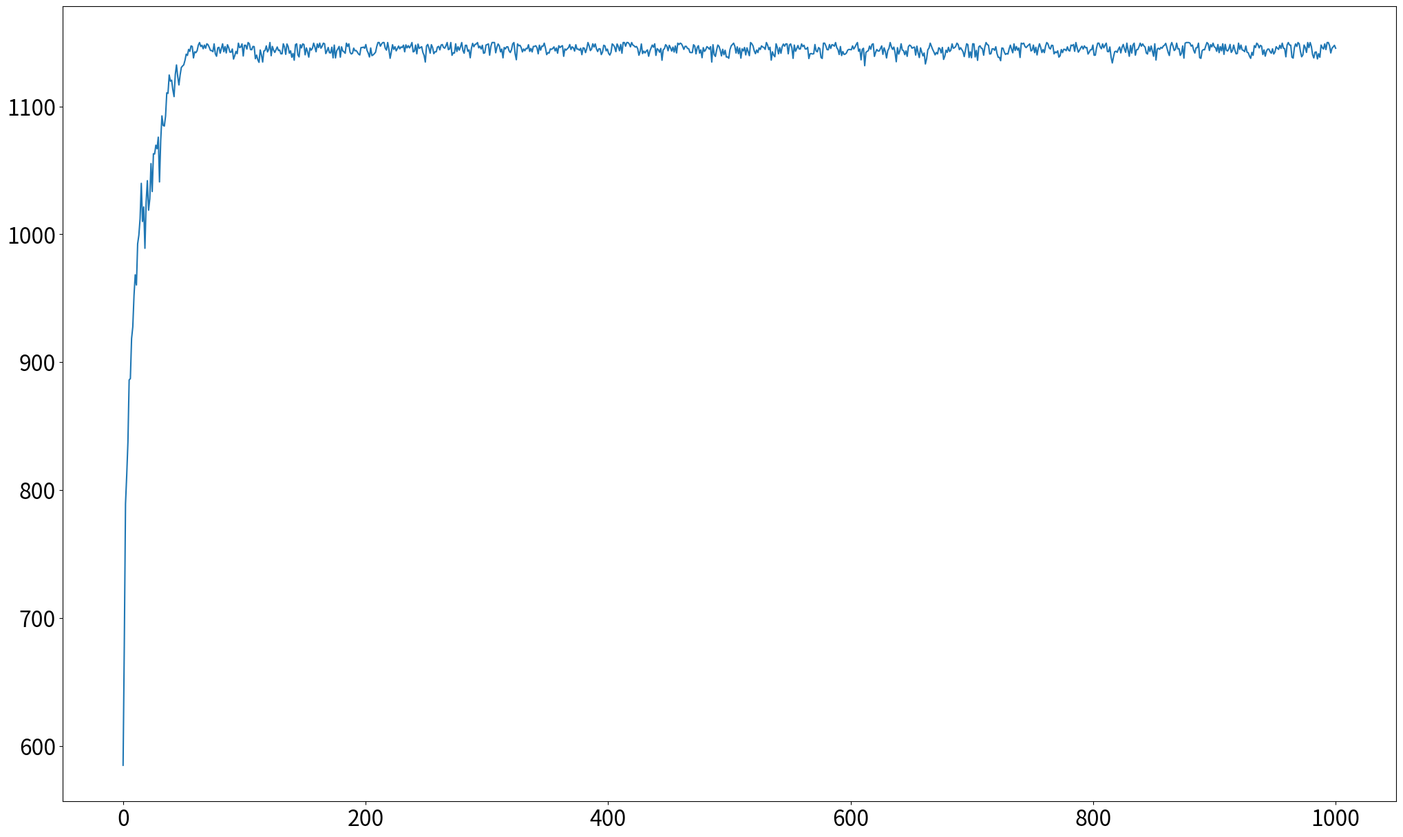

The script that saved this image:
#!/usr/bin/python
# -*- coding:UTF-8 -*-

import matplotlib.pyplot as plt
import numpy as np
import random
 
 
# (-1, 2)
# 初始化原始种群,输入种群的数量以及最大值，最小值。

#格雷编码返回到二进制编码,输入一个格雷编码基因，返回一个二进制基因。
def gray_decode(bin_num):
    te_str = ''
    an_point = int(bin_num[2])  #初始锚点是左边第一个基因。
    for i in range(3,len(bin_num)):
        te = an_point^int(bin_num[i]) #每次异或完后的基因作为新的锚点
        an_point = te
        te_str+= str(te)
    return bin_num[0:3]+te_str

#二进制吗到格雷编码，输入一个二进制基因，返回一个格雷编码。
def gray_encode(bin_num):
    te_str = ''
    for i in range(len(bin_num)-1,2,-1):
        te = int(bin_num[i])^int(bin_num[i-1])
        te_str=''.join([str(te),te_str])
    return bin_num[0:3]+ te_str         


#初始化原始种群,输入种群的数量以及最大值，最小值。按照顺序生成数值。
def num_popular(num,max_num,min_num):
    popular = []
    te = []
    for i in range(min_num,max_num+1):
        te.append(i)
    j=0
    #根据num的值，增加popular的数量。
    for i in range(num):
        if j>(len(te)-1):
            j=0
            x = te[j]
        else :
            x = te[j] 
            x = round(x,2)
        popular.append(x)
        j+=1
    random.shuffle(popular) #将顺序打乱，貌似能稍微好点。
    return popular

'''
#def ori_popular(num,max_num,min_num): #原始初始化种群，在num_max和min之间产生num个随机数。
    popular = []
    for i in range(num):
        x = random.randint(min_num, max_num)  # 在此范围内生成一个随机浮点数
        x = round(x,2)
        popular.append(x)
    return popular
'''
# 编码，也就是由表现型到基因型，性征到染色体,将实数转换为二进制的数。
def encode(gene_dict):
    new_gene = {} #输入的是一个字典，键值是每一初始种群的最大、最小、以及基因长度，对应的值是其初始化后的n个x值，返回的只是把x值转换为了基因。
    for key,value in gene_dict.items():
        num_range = key[0]-key[1]
        tem_ge = []
        for i in range(0,len(value)): #把每一个x值转换为基因
            data = int((value[i]-(key[1])) / num_range * (2**key[2]-1))  # 染色体序列为18bit，由于取值范围是[-1,2]，区间是3,如果保留4位有效数字，有3×10××4=3万个数。
            bin_data = bin(data)
            for j in range(len(bin_data)-2, key[2]):  # 序列长度不足补0
                bin_data = bin_data[0:2] + '0' + bin_data[2:]
            #tem_ge.append(bin_data) 
            tem_ge.append(gray_encode(bin_data)) #格雷编码
        new_gene[key] = tem_ge
    return new_gene   

 
# 解码，即适应度函数。通过基因，即染色体得到个体的适应度值,返回的fitness实际上是100个计算后的Y值。
def decode(gene_dict):
    x_list = [] #存储基因翻译过来的数值。列表中有列表，有几个参数，就有几个列表。
    fitness= [] #存储适应度函数的结果，即n个y值。
    #输入的参数是一个字典，键是是每一初始种群的最大、最小、以及基因长度，对应的值是其初始化后的n个x值对应的基因。
    for key,value in gene_dict.items():
        num_range = key[0]-key[1]
        tem_list  = [] #存储每个参数对应的x值。
        for ge in range(len(value)):
            tempo_ge = gray_decode(value[ge])  #格雷解码
            x = (int(tempo_ge,2) / (2**key[2]-1)) * num_range + key[1]  #将基因装换为数值
            tem_list.append(x)
        x_list.append(tem_list)
    
    #对输入的多个参数对应的x值求适应度函数
    for i in range(len(x_list[0])): #每个参数n个基因，数量是相同的。
        y_value = x_list[0][i]**2+x_list[1][i]*3 #函数y=x**2+3z
        fitness.append(y_value)  
    return fitness,x_list
      

def choice_ex(gene_dict,collect_max,fit_ave):
    popular_new = {} #最后返回的字典，键值max、min、len ，值是交换后的n个基因。
    
    #将所有的初始基因放在一个列表下，方便后面的基因交换，节省时间。
    value_list = []
    key_list   = []
    para_num   = 0 #看一下有几个参数
    for key,value in gene_dict.items():
        value_list.append(value)
        key_list.append(key)
        para_num+=1
        gene_len = key[2]  #基因长度  
    #求适应度函数的和
    fitness = decode(gene_dict)[0]#输入的参数是原始基因字典，需要先解码。返回值是适应度函数y值本身
    sum_fit_value = 0              #所有y值的和，由于是求最大值，适应度函数直接就是y值本身。所以这个实际上求的是所有适应度值的和。
    for i in range(len(fitness)):
        sum_fit_value += fitness[i]
    # 各个个体被选择的概率
    probability = []
    for i in range(len(fitness)):  #每个个体被选择的概率是其本身的适应度除以总的适应度
        probability.append(fitness[i]/sum_fit_value)

    # 概率分布
    probability_sum = []          #这个列表存储的是概率的和，最终的概率和是1.相当于染色体的累计概率
    for i in range(len(fitness)):
        if i == 0:
            probability_sum.append(probability[i])
        else:
            probability_sum.append(probability_sum[i-1] + probability[i])
            
    #选择
    tem_popular_new = [] #列表，存储基因交换后的基因,有几个参数就新建几个空的列表。
    for i in range(para_num):
        te = []
        tem_popular_new.append(te)
        
    for i in range(int(len(fitness)/2)): #一共有100个原始数据，将其分成50组，每组2个原始数据，2个基因，然后生成2个随机数字(范围是0-1)
                                         #看一下这2个数字的范围符合哪2个数据的概率分布，从而把这2个基因挑出来。
        temp = [] #存储临时选出来的基因，有几个参数就选几个。
        y1   = []
        for n in range(para_num):
            te = []
            temp.append(te)
            
        for j in range(2):
            rand = random.uniform(0, 1)  # 在0-1之间随机一个浮点数
            for k in range(len(fitness)):#每一个数字都有一个累计概率，选出rand中的数字与哪个x值的累计概率项符合。
                if k == 0:
                    if rand < probability_sum[k]:
                        y1.append(fitness[k])
                        for m in range(para_num): #有m个参数，所以要把m个参数对应的基因都挑出来。
                            temp[m].append(value_list[m][k])
                else:
                    if (rand > probability_sum[k-1]) and (rand < probability_sum[k]):
                        y1.append(fitness[k])
                        for m in range(para_num):
                            temp[m].append(value_list[m][k])
                            
        # 交叉，交叉几率根据公式来，每次挑出2个基因，找到y值大的那个数带入公式。
        if (collect_max-fit_ave)==0: #防止商出现等于0的情况
            division = 1
        else:
            division = collect_max-fit_ave
        if max(y1)>=fit_ave:
            k1 = (collect_max-max(y1))/division
        else :
            k1 = 0.5
        is_change = random.uniform(0,1)
        
        change_len=int(gene_len/2)  #交换的基因的长度，如果是4,则交换其中的2个基因。注意基因的前2个是符号0b，不参与交换。
        if is_change<k1:  #如果上一行的代码的结果是1,2就交叉，是0就不交叉，所以概率是 2/3=0.66
            for h in range(len(temp)):
                temp_s = temp[h][0][1+change_len:1+change_len*2]
                temp[h][0] = temp[h][0][0:1+change_len] + temp[h][1][1+change_len:1+change_len*2] + temp[h][0][1+change_len*2:]
                temp[h][1] = temp[h][1][0:1+change_len] + temp_s + temp[h][1][1+change_len*2:] #基因总长度是18,交换其中的9-14,共计6个基
        #这个列表返回交换基因后的基因，以列表的形式存在，要重新变成字典形式。
        for a in range(para_num):
            tem_popular_new[a].append(temp[a][0])
            tem_popular_new[a].append(temp[a][1])
            
    popular_new = dict(zip(key_list,tem_popular_new))
    return popular_new

def variation(gene_dict,collect_max,fit_ave):
    fitness = decode(gene_dict)[0]    
    gene_num = len(list(gene_dict.values())[0]) #字典中的值的长度。
    gene_len = list(gene_dict.keys())[0][2]     #基因长度
    for i in range(gene_num):
        #计算变异率
        y1 = fitness[i]
        if (collect_max-fit_ave)==0: #防止商出现等于0的情况
            division = 1
        else:
            division = collect_max-fit_ave
            
        if y1>=fit_ave:
            k2 = (collect_max-y1)/division
        else:
            k2 = 0.5    
        if k2 ==0:
            k2 = 0.005    #如果正好是最大值，则k2=0,这个时候应该给予一个默认的突变值。
    
        is_variation = random.uniform(0,1)
        if is_variation < k2:
            #print(i)
            rand = random.randint(2,gene_len) #变异，实际上就是对基因2-18中的某一个基因变成0或1,不包括2,gene_len+1
            for key,value in gene_dict.items():
                if value[i][rand] == '0':
                    value[i] = value[i][0:rand] + '1' + value[i][rand+1:]
                else:
                    value[i] = value[i][0:rand] + '0' + value[i][rand+1:]
    return gene_dict        
 
#需要修改的参数：
#(1)num=100; 初始化的取值数量，比如求[-1,2]区间y=x**2的最大值，随机取100个x值;注意在第一步的子函数中修改取值范围。
#(2)第二步，注意修改子函数中的基因长度， 
#(3)第三步，首先要解码，注意更改解码公式，以及函数公式。
if __name__ == '__main__':  # alt+enter
    # 第一步：初始化原始种群, 多个参数，每个参数都有4个变量，个体数目，取值的最大值，最小值,基因的长度。初始长度要保持一致，最大最小值不能一样。    
    multi_para = [[400,31,0,5],[400,63,0,6]]
    
    #初始化适应度最大及均值
    fit_max,fit_ave = 0,0  #适应度最大值以及平均值。
    collect_max     = 0    #适应度历史最大值
    
    #返回的原始种群ori_popular是一个字典，里面的键值是每一初始种群的最大、最小、以及基因长度，对应的值是其初始化后的n个x值。
    ori_popular = {}
    for i in multi_para:
        tem_popular = num_popular(i[0],i[1],i[2])
        ori_popular[i[1],i[2],i[3]] = tem_popular
    
    '''
    #测试，输出原始分配的2个参数的值范围，以及值，
    for key,value in ori_popular.items():
        print (key)
        print (value)
    
    #测试，输入得到的适应度函数，以及基因转换后的x值。
    ori_popular = encode(ori_popular)
    test_fit = decode(ori_popular)[0]
    test_x   = decode(ori_popular)[1]
    print()
    print('fitfunction==',test_fit)
    print ()
    for i in range(len(test_x)):
        print ('the %sst parameter =='%i,test_x[i])  
        print ()

    '''
    # 第二步：得到原始种群的基因，返回一个列表，里面是100个随机数对应的基因。
    ori_popular_gene = encode(ori_popular)  #返回的ori_popular_gene是一个字典，键是[max,min,基因长度]，对应的值是n个基因
    new_popular_gene = ori_popular_gene

    #计算第一次适应度最大及均值
    fit_first     = decode(new_popular_gene)[0] #得到适应度列表
    sum_fit_first = 0
    for j in fit_first:
        sum_fit_first +=j
    fit_max = max(fit_first) #第一次y最大值
    fit_ave = sum_fit_first/len(fit_first) #第一次y均值

    #进行迭代
    all_x = [] #存储所有的x值。
    y = []
    for i in range(1000):  # 迭代次数。繁殖1000代
        #找到适应度历史最大值
        if fit_max>=collect_max:
            collect_max = fit_max
        
        new_popular_gene = choice_ex(new_popular_gene,collect_max,fit_ave)  # 第三步：选择和交叉,输入的是一个编码后的基因字典，输出的是一个交叉后的基因字典。
        new_popular_gene = variation(new_popular_gene,collect_max,fit_ave)  # 变异,输入的是一个选择交叉后的基因字典，输出的是一个变异后的字典。
        
        # new_fitness是一个列表，存储每个x值对应的y值，对这些y值求和，然后处以y值的数量，得到平均y值。
        new_fitness = decode(new_popular_gene)[0]
        
        #每次迭代后剩下的x值会越来越向着最佳x值逼近，new_x存储每次迭代后的x值列表。
        new_x = decode(new_popular_gene)[1]#存储基因翻译过来的数值。列表中有列表，有几个参数，就有几个列表
        #print (new_fitness)
        #print (new_x)
        all_x.append(new_x)
        
        #求每次迭代后的y值的平均值。
        sum_new_fitness = 0
        for j in new_fitness:
            sum_new_fitness += j
        y.append(sum_new_fitness/len(new_fitness)) #每次迭代都能得到一个平均y值，
        
        #更新适应度最大和均值
        fit_max = max(new_fitness)
        fit_ave = sum_new_fitness/len(new_fitness)
       
    print (collect_max)
    #找到最大的目标函数值，看看有几个。
    max_y = max(y)
    m = 0
    
    for j in range(len(y)):
        if y[j]==max_y:
            m+=1
            fc= open('max_x.txt','a+')
            fc.write(str(all_x[j]))
            fc.write('\n')
            fc.close()    
    print('there are %s max_y and it is %s'%(m,max_y))

    # 画图 #横坐标是迭代次数，纵坐标是y值。
    x = np.linspace(0, 1000, 1000)
    fig = plt.figure(figsize=(25,15))  # 相当于一个画板
    axis = fig.add_subplot(111)  # 坐标轴
    plt.tick_params(labelsize=23)
    axis.plot(x, y)
    plt.savefig('two_gray_adaptive')
    #plt.show()
    plt.close()


    
